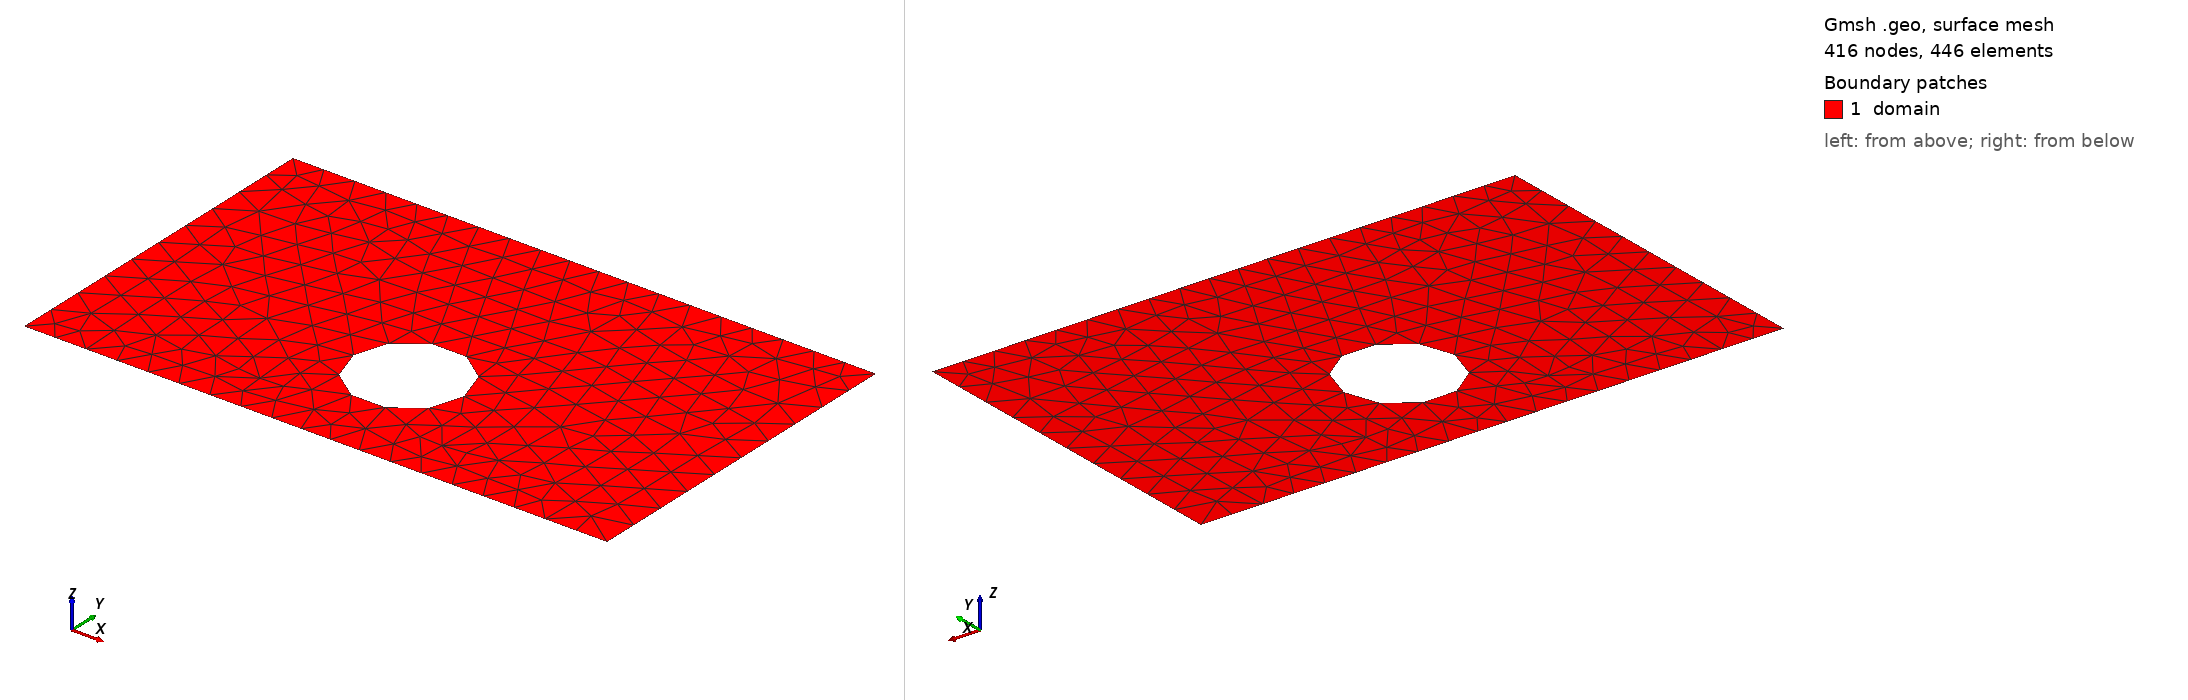

Gmsh geometry script, surface-meshed: 416 nodes, 446 surface elements. Boundary patches (legend numbers): 1 domain. Left view from above one corner, right view from below the opposite corner. Legend entries are the model's physical surfaces. The drawing asked Gmsh for element sizes between 1% and 20% of the model's largest extent; the script's own settings can give other sizes.

=== shape_30.geo (drawn) ===
SetFactory("OpenCASCADE");
lc = 0.060000;

Point(1) = {0.0000000000, -0.3000000000, 0, lc};
Point(2) = {0.4250000000, -0.3000000000, 0, lc};
Point(3) = {0.5750000000, -0.3000000000, 0, lc};
Point(4) = {1.0000000000, -0.3000000000, 0, lc};
Point(5) = {1.0000000000, 0.3000000000, 0, lc};
Point(6) = {0.5750000000, 0.3000000000, 0, lc};
Point(7) = {0.4250000000, 0.3000000000, 0, lc};
Point(8) = {0.0000000000, 0.3000000000, 0, lc};
Line(1) = {1, 2};
Line(2) = {2, 3};
Line(3) = {3, 4};
Line(4) = {4, 5};
Line(5) = {5, 6};
Line(6) = {6, 7};
Line(7) = {7, 8};
Line(8) = {8, 1};
Curve Loop(1) = {1, 2, 3, 4, 5, 6, 7, 8};
Point(9) = {0.5947104022, -0.0918697936, 0, lc};
Point(10) = {0.5946373839, -0.0881514807, 0, lc};
Point(11) = {0.5944184416, -0.0844389011, 0, lc};
Point(12) = {0.5940539129, -0.0807377794, 0, lc};
Point(13) = {0.5935443600, -0.0770538225, 0, lc};
Point(14) = {0.5928905684, -0.0733927107, 0, lc};
Point(15) = {0.5920935462, -0.0697600893, 0, lc};
Point(16) = {0.5911545225, -0.0661615594, 0, lc};
Point(17) = {0.5900749452, -0.0626026698, 0, lc};
Point(18) = {0.5888564787, -0.0590889079, 0, lc};
Point(19) = {0.5875010021, -0.0556256918, 0, lc};
Point(20) = {0.5860106052, -0.0522183615, 0, lc};
Point(21) = {0.5843875863, -0.0488721708, 0, lc};
Point(22) = {0.5826344477, -0.0455922793, 0, lc};
Point(23) = {0.5807538929, -0.0423837444, 0, lc};
Point(24) = {0.5787488214, -0.0392515134, 0, lc};
Point(25) = {0.5766223249, -0.0362004160, 0, lc};
Point(26) = {0.5743776824, -0.0332351567, 0, lc};
Point(27) = {0.5720183548, -0.0303603077, 0, lc};
Point(28) = {0.5695479802, -0.0275803020, 0, lc};
Point(29) = {0.5669703676, -0.0248994260, 0, lc};
Point(30) = {0.5642894916, -0.0223218134, 0, lc};
Point(31) = {0.5615094859, -0.0198514388, 0, lc};
Point(32) = {0.5586346369, -0.0174921112, 0, lc};
Point(33) = {0.5556693776, -0.0152474687, 0, lc};
Point(34) = {0.5526182802, -0.0131209722, 0, lc};
Point(35) = {0.5494860492, -0.0111159007, 0, lc};
Point(36) = {0.5462775143, -0.0092353459, 0, lc};
Point(37) = {0.5429976228, -0.0074822073, 0, lc};
Point(38) = {0.5396514321, -0.0058591884, 0, lc};
Point(39) = {0.5362441018, -0.0043687915, 0, lc};
Point(40) = {0.5327808857, -0.0030133148, 0, lc};
Point(41) = {0.5292671238, -0.0017948484, 0, lc};
Point(42) = {0.5257082342, -0.0007152711, 0, lc};
Point(43) = {0.5221097043, 0.0002237526, 0, lc};
Point(44) = {0.5184770829, 0.0010207748, 0, lc};
Point(45) = {0.5148159711, 0.0016745664, 0, lc};
Point(46) = {0.5111320142, 0.0021841194, 0, lc};
Point(47) = {0.5074308925, 0.0025486480, 0, lc};
Point(48) = {0.5037183129, 0.0027675903, 0, lc};
Point(49) = {0.5000000000, 0.0028406086, 0, lc};
Point(50) = {0.4962816871, 0.0027675903, 0, lc};
Point(51) = {0.4925691075, 0.0025486480, 0, lc};
Point(52) = {0.4888679858, 0.0021841194, 0, lc};
Point(53) = {0.4851840289, 0.0016745664, 0, lc};
Point(54) = {0.4815229171, 0.0010207748, 0, lc};
Point(55) = {0.4778902957, 0.0002237526, 0, lc};
Point(56) = {0.4742917658, -0.0007152711, 0, lc};
Point(57) = {0.4707328762, -0.0017948484, 0, lc};
Point(58) = {0.4672191143, -0.0030133148, 0, lc};
Point(59) = {0.4637558982, -0.0043687915, 0, lc};
Point(60) = {0.4603485679, -0.0058591884, 0, lc};
Point(61) = {0.4570023772, -0.0074822073, 0, lc};
Point(62) = {0.4537224857, -0.0092353459, 0, lc};
Point(63) = {0.4505139508, -0.0111159007, 0, lc};
Point(64) = {0.4473817198, -0.0131209722, 0, lc};
Point(65) = {0.4443306224, -0.0152474687, 0, lc};
Point(66) = {0.4413653631, -0.0174921112, 0, lc};
Point(67) = {0.4384905141, -0.0198514388, 0, lc};
Point(68) = {0.4357105084, -0.0223218134, 0, lc};
Point(69) = {0.4330296324, -0.0248994260, 0, lc};
Point(70) = {0.4304520198, -0.0275803020, 0, lc};
Point(71) = {0.4279816452, -0.0303603077, 0, lc};
Point(72) = {0.4256223176, -0.0332351567, 0, lc};
Point(73) = {0.4233776751, -0.0362004160, 0, lc};
Point(74) = {0.4212511786, -0.0392515134, 0, lc};
Point(75) = {0.4192461071, -0.0423837444, 0, lc};
Point(76) = {0.4173655523, -0.0455922793, 0, lc};
Point(77) = {0.4156124137, -0.0488721708, 0, lc};
Point(78) = {0.4139893948, -0.0522183615, 0, lc};
Point(79) = {0.4124989979, -0.0556256918, 0, lc};
Point(80) = {0.4111435213, -0.0590889079, 0, lc};
Point(81) = {0.4099250548, -0.0626026698, 0, lc};
Point(82) = {0.4088454775, -0.0661615594, 0, lc};
Point(83) = {0.4079064538, -0.0697600893, 0, lc};
Point(84) = {0.4071094316, -0.0733927107, 0, lc};
Point(85) = {0.4064556400, -0.0770538225, 0, lc};
Point(86) = {0.4059460871, -0.0807377794, 0, lc};
Point(87) = {0.4055815584, -0.0844389011, 0, lc};
Point(88) = {0.4053626161, -0.0881514807, 0, lc};
Point(89) = {0.4052895978, -0.0918697936, 0, lc};
Point(90) = {0.4053626161, -0.0955881065, 0, lc};
Point(91) = {0.4055815584, -0.0993006861, 0, lc};
Point(92) = {0.4059460871, -0.1030018078, 0, lc};
Point(93) = {0.4064556400, -0.1066857647, 0, lc};
Point(94) = {0.4071094316, -0.1103468765, 0, lc};
Point(95) = {0.4079064538, -0.1139794979, 0, lc};
Point(96) = {0.4088454775, -0.1175780278, 0, lc};
Point(97) = {0.4099250548, -0.1211369174, 0, lc};
Point(98) = {0.4111435213, -0.1246506793, 0, lc};
Point(99) = {0.4124989979, -0.1281138954, 0, lc};
Point(100) = {0.4139893948, -0.1315212257, 0, lc};
Point(101) = {0.4156124137, -0.1348674164, 0, lc};
Point(102) = {0.4173655523, -0.1381473079, 0, lc};
Point(103) = {0.4192461071, -0.1413558428, 0, lc};
Point(104) = {0.4212511786, -0.1444880738, 0, lc};
Point(105) = {0.4233776751, -0.1475391712, 0, lc};
Point(106) = {0.4256223176, -0.1505044305, 0, lc};
Point(107) = {0.4279816452, -0.1533792794, 0, lc};
Point(108) = {0.4304520198, -0.1561592852, 0, lc};
Point(109) = {0.4330296324, -0.1588401612, 0, lc};
Point(110) = {0.4357105084, -0.1614177738, 0, lc};
Point(111) = {0.4384905141, -0.1638881484, 0, lc};
Point(112) = {0.4413653631, -0.1662474760, 0, lc};
Point(113) = {0.4443306224, -0.1684921185, 0, lc};
Point(114) = {0.4473817198, -0.1706186150, 0, lc};
Point(115) = {0.4505139508, -0.1726236865, 0, lc};
Point(116) = {0.4537224857, -0.1745042413, 0, lc};
Point(117) = {0.4570023772, -0.1762573798, 0, lc};
Point(118) = {0.4603485679, -0.1778803988, 0, lc};
Point(119) = {0.4637558982, -0.1793707957, 0, lc};
Point(120) = {0.4672191143, -0.1807262723, 0, lc};
Point(121) = {0.4707328762, -0.1819447387, 0, lc};
Point(122) = {0.4742917658, -0.1830243161, 0, lc};
Point(123) = {0.4778902957, -0.1839633398, 0, lc};
Point(124) = {0.4815229171, -0.1847603620, 0, lc};
Point(125) = {0.4851840289, -0.1854141536, 0, lc};
Point(126) = {0.4888679858, -0.1859237065, 0, lc};
Point(127) = {0.4925691075, -0.1862882352, 0, lc};
Point(128) = {0.4962816871, -0.1865071775, 0, lc};
Point(129) = {0.5000000000, -0.1865801958, 0, lc};
Point(130) = {0.5037183129, -0.1865071775, 0, lc};
Point(131) = {0.5074308925, -0.1862882352, 0, lc};
Point(132) = {0.5111320142, -0.1859237065, 0, lc};
Point(133) = {0.5148159711, -0.1854141536, 0, lc};
Point(134) = {0.5184770829, -0.1847603620, 0, lc};
Point(135) = {0.5221097043, -0.1839633398, 0, lc};
Point(136) = {0.5257082342, -0.1830243161, 0, lc};
Point(137) = {0.5292671238, -0.1819447387, 0, lc};
Point(138) = {0.5327808857, -0.1807262723, 0, lc};
Point(139) = {0.5362441018, -0.1793707957, 0, lc};
Point(140) = {0.5396514321, -0.1778803988, 0, lc};
Point(141) = {0.5429976228, -0.1762573798, 0, lc};
Point(142) = {0.5462775143, -0.1745042413, 0, lc};
Point(143) = {0.5494860492, -0.1726236865, 0, lc};
Point(144) = {0.5526182802, -0.1706186150, 0, lc};
Point(145) = {0.5556693776, -0.1684921185, 0, lc};
Point(146) = {0.5586346369, -0.1662474760, 0, lc};
Point(147) = {0.5615094859, -0.1638881484, 0, lc};
Point(148) = {0.5642894916, -0.1614177738, 0, lc};
Point(149) = {0.5669703676, -0.1588401612, 0, lc};
Point(150) = {0.5695479802, -0.1561592852, 0, lc};
Point(151) = {0.5720183548, -0.1533792794, 0, lc};
Point(152) = {0.5743776824, -0.1505044305, 0, lc};
Point(153) = {0.5766223249, -0.1475391712, 0, lc};
Point(154) = {0.5787488214, -0.1444880738, 0, lc};
Point(155) = {0.5807538929, -0.1413558428, 0, lc};
Point(156) = {0.5826344477, -0.1381473079, 0, lc};
Point(157) = {0.5843875863, -0.1348674164, 0, lc};
Point(158) = {0.5860106052, -0.1315212257, 0, lc};
Point(159) = {0.5875010021, -0.1281138954, 0, lc};
Point(160) = {0.5888564787, -0.1246506793, 0, lc};
Point(161) = {0.5900749452, -0.1211369174, 0, lc};
Point(162) = {0.5911545225, -0.1175780278, 0, lc};
Point(163) = {0.5920935462, -0.1139794979, 0, lc};
Point(164) = {0.5928905684, -0.1103468765, 0, lc};
Point(165) = {0.5935443600, -0.1066857647, 0, lc};
Point(166) = {0.5940539129, -0.1030018078, 0, lc};
Point(167) = {0.5944184416, -0.0993006861, 0, lc};
Point(168) = {0.5946373839, -0.0955881065, 0, lc};
Spline(9) = {9, 10, 11, 12, 13, 14, 15, 16, 17, 18, 19, 20, 21, 22, 23, 24, 25, 26, 27, 28, 29, 30, 31, 32, 33, 34, 35, 36, 37, 38, 39, 40, 41, 42, 43, 44, 45, 46, 47, 48, 49, 50, 51, 52, 53, 54, 55, 56, 57, 58, 59, 60, 61, 62, 63, 64, 65, 66, 67, 68, 69, 70, 71, 72, 73, 74, 75, 76, 77, 78, 79, 80, 81, 82, 83, 84, 85, 86, 87, 88, 89, 90, 91, 92, 93, 94, 95, 96, 97, 98, 99, 100, 101, 102, 103, 104, 105, 106, 107, 108, 109, 110, 111, 112, 113, 114, 115, 116, 117, 118, 119, 120, 121, 122, 123, 124, 125, 126, 127, 128, 129, 130, 131, 132, 133, 134, 135, 136, 137, 138, 139, 140, 141, 142, 143, 144, 145, 146, 147, 148, 149, 150, 151, 152, 153, 154, 155, 156, 157, 158, 159, 160, 161, 162, 163, 164, 165, 166, 167, 168, 9};
Curve Loop(2) = {9};
Plane Surface(1) = {1, 2};

Physical Surface("domain")          = {1};
Physical Curve("contact_source")   = {8};
Physical Curve("contact_drain")    = {4};
Physical Curve("probe_A")          = {6};
Physical Curve("probe_B")          = {2};
Physical Curve("walls")            = {1, 3, 5, 7, 9};
